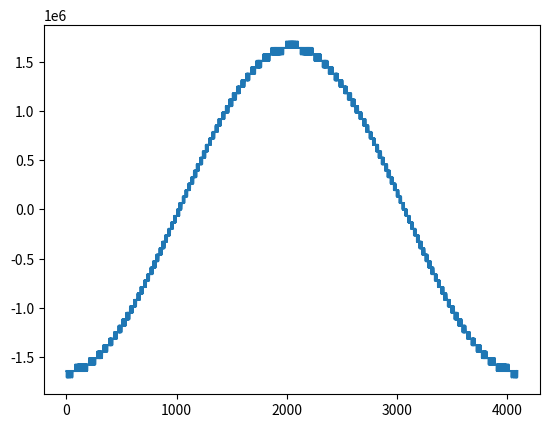

Reproduce this figure in Python.
import numpy as np
from matplotlib import pyplot as plt

domain = np.linspace(0,2*np.pi,4097)

result = ((np.sin(domain)[:4096] + 1)/2 * 32767).astype(int)

print(result[0])
print(result[4095])

differences = np.roll(result, 1) - result

differences *= 2**16

# plt.plot(result)
plt.plot(differences)

packed_array = []

output_file = open("sine_write.txt", "w")

output_file.truncate()
output_file.write("static constexpr int big_sine[4095] = ")



for index, sample in enumerate(result):

    write = sample | differences[index]

    output_file.write(str(write) + ", ")

output_file.write(str(result[0]) + "; ")

print(result)


plt.show()
